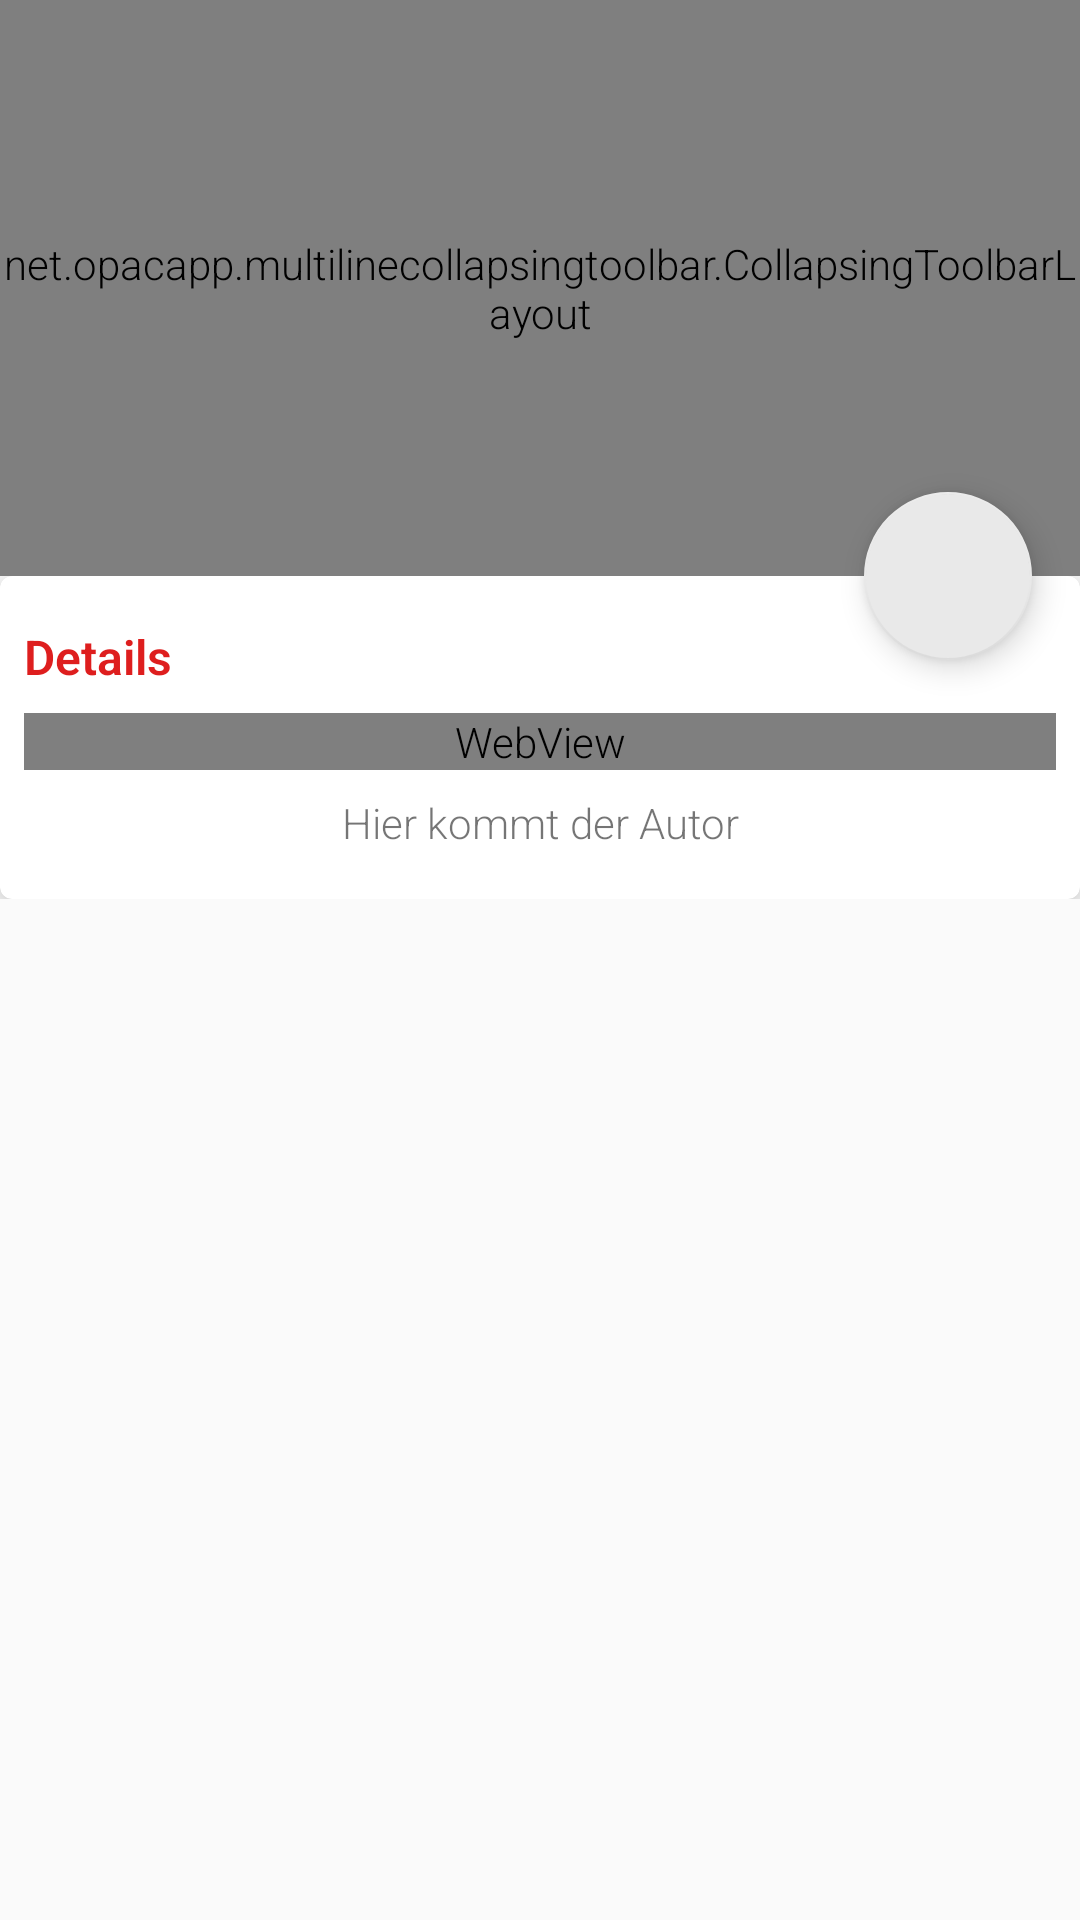

The Android layout XML behind this screen, and the referenced resources:
<!-- AndroidManifest.xml: activity theme AppTheme -->
<!-- res/layout/activity_website_article.xml -->
<?xml version="1.0" encoding="utf-8"?>
<android.support.design.widget.CoordinatorLayout xmlns:android="http://schemas.android.com/apk/res/android"
    xmlns:app="http://schemas.android.com/apk/res-auto"
    xmlns:tools="http://schemas.android.com/tools"
    android:layout_width="match_parent"
    android:layout_height="match_parent"
    android:fitsSystemWindows="true"
    tools:context=".activites.website.WebsiteArticleActivity">

    <android.support.design.widget.AppBarLayout
        android:id="@+id/AppBarLayout"
        android:layout_width="match_parent"
        android:layout_height="192dp"
        android:theme="@style/AppTheme.AppBarOverlay"
        android:background="@color/colorPrimary"
        android:fitsSystemWindows="true">

        <net.opacapp.multilinecollapsingtoolbar.CollapsingToolbarLayout
            android:id="@+id/collapsing_toolbar"
            android:layout_width="match_parent"
            android:layout_height="match_parent"
            app:expandedTitleTextAppearance="@style/TextAppearance.ExpandedTitle"
            app:layout_scrollFlags="scroll|exitUntilCollapsed"
            app:contentScrim="?attr/colorPrimary"
            app:title="Test Überschrift wie auch immer">

            <ImageView
                android:id="@+id/imageView"
                android:fitsSystemWindows="true"
                app:layout_collapseMode="parallax"
                android:scaleType="centerCrop"
                android:adjustViewBounds="true"
                android:layout_width="match_parent"
                android:layout_height="match_parent" />

            <android.support.v7.widget.Toolbar
                android:id="@+id/toolbar"
                android:layout_width="match_parent"
                android:layout_height="?attr/actionBarSize"
                app:layout_collapseMode="pin"
                app:popupTheme="@style/AppTheme">

            </android.support.v7.widget.Toolbar>
        </net.opacapp.multilinecollapsingtoolbar.CollapsingToolbarLayout>
    </android.support.design.widget.AppBarLayout>


    <android.support.v4.widget.NestedScrollView
        android:id="@+id/scrollView"
        android:layout_width="match_parent"
        android:layout_height="fill_parent"
        app:layout_behavior="@string/appbar_scrolling_view_behavior">

        <RelativeLayout
            android:layout_width="match_parent"
            android:layout_height="match_parent">

            <android.support.v7.widget.CardView xmlns:android="http://schemas.android.com/apk/res/android"
                xmlns:app="http://schemas.android.com/apk/res-auto"
                android:id="@+id/cardView"
                app:backgroundTint="#ffffff"
                android:layout_width="match_parent"
                android:layout_height="match_parent"
                app:cardCornerRadius="4dp"
                app:cardElevation="4dp">

                <LinearLayout
                    android:layout_width="match_parent"
                    android:layout_height="match_parent"
                    android:layout_margin="8dp"
                    android:orientation="vertical">


                    <TextView
                        android:layout_width="wrap_content"
                        android:layout_height="wrap_content"
                        android:layout_marginTop="8dp"
                        android:text="Details"
                        android:textSize="16dp"
                        android:textStyle="bold"
                        android:textColor="#de1e1e"/>
                    <WebView
                        android:id="@+id/webView"
                        android:layout_width="match_parent"
                        android:layout_height="fill_parent"
                        android:layout_gravity="center_horizontal"
                        android:layout_marginTop="8dp" />


                    <TextView
                        android:id="@+id/textViewAutor"
                        android:layout_width="fill_parent"
                        android:layout_height="wrap_content"
                        android:layout_marginBottom="8dp"
                        android:layout_marginTop="8dp"
                        android:gravity="center_horizontal"
                        android:text="Hier kommt der Autor"
                        android:textAppearance="?android:attr/textAppearanceSmall" />


                </LinearLayout>
            </android.support.v7.widget.CardView>


        </RelativeLayout>
    </android.support.v4.widget.NestedScrollView>

    <android.support.design.widget.FloatingActionButton
        android:id="@+id/fab"
        android:src="@drawable/ic_share_black_48dp"
        android:layout_height="wrap_content"
        android:layout_width="wrap_content"
        app:fabSize="normal"
        app:layout_anchor="@id/AppBarLayout"
        android:layout_marginRight="16dp"
        app:backgroundTint="#e9e9e9"
        app:layout_anchorGravity="bottom|right|end" />

</android.support.design.widget.CoordinatorLayout>
<!-- resources referenced by this layout -->
<resources>
  <color name="colorPrimary">#617e8c</color>
  <style name="AppTheme" parent="Theme.AppCompat.Light.NoActionBar">
          
          <item name="windowActionModeOverlay">true</item>
          <item name="colorPrimary">@color/colorPrimary</item>
          <item name="colorPrimaryDark">@color/colorPrimaryDark</item>
          <item name="colorAccent">@color/colorAccent</item>
          <item name="android:fontFamily">sans-serif-light</item>
          <item name="android:windowTranslucentStatus">true</item>
  
          <item name="android:textViewStyle">@style/RobotoTextViewStyle</item>
          <item name="android:buttonStyle">@style/RobotoButtonStyle</item>
          <item name="android:editTextStyle">@style/RobotoEditTextStyle</item>
      </style>
  <style name="AppTheme.AppBarOverlay" parent="ThemeOverlay.AppCompat.Dark.ActionBar">
          <item name="android:windowTranslucentStatus">true</item>
      </style>
  <style name="TextAppearance.ExpandedTitle" parent="TextAppearance.AppCompat.Widget.ActionBar.Title">
          <item name="android:textSize">26sp</item>
      </style>
  <color name="colorPrimaryDark">#283339</color>
  <color name="colorAccent">#ffffff</color>
  <style name="RobotoTextViewStyle" parent="android:Widget.TextView">
          <item name="android:fontFamily">sans-serif-light</item>
      </style>
  <style name="RobotoButtonStyle" parent="android:Widget.Holo.Button">
          <item name="android:fontFamily">sans-serif-light</item>
      </style>
  <style name="RobotoEditTextStyle" parent="android:Widget.Holo.EditText">
          <item name="android:fontFamily">sans-serif-light</item>
      </style>
</resources>
